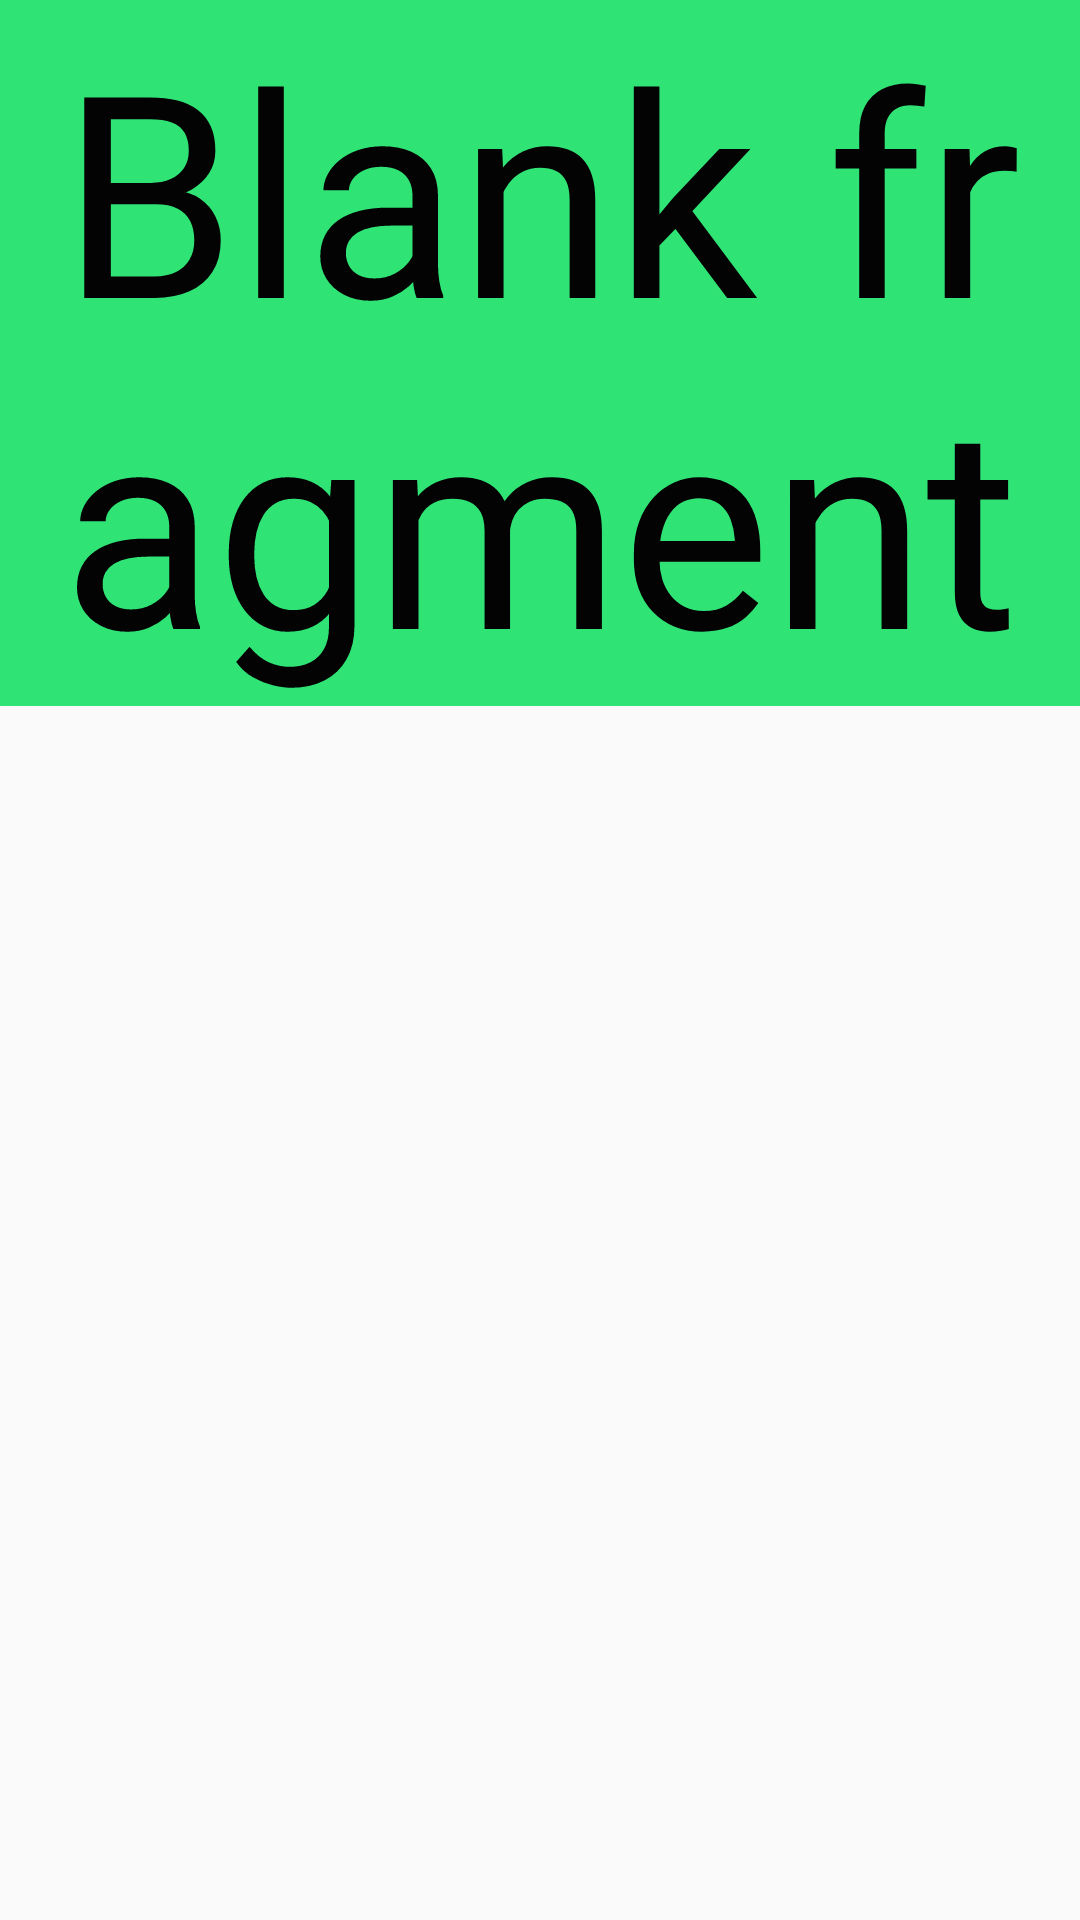

Here is an Android app screen rendered from its layout file. Give the layout XML and the strings, colors and styles it references.
<!-- AndroidManifest.xml: application theme AppTheme -->
<!-- res/layout/fragment_search.xml -->
<ScrollView xmlns:android="http://schemas.android.com/apk/res/android"
    xmlns:tools="http://schemas.android.com/tools"
    android:layout_width="match_parent"
    android:layout_height="match_parent"
    tools:context="com.chornge.nprime.SearchFragment">

    <TextView
        android:id="@+id/searched_text_view"
        android:layout_width="match_parent"
        android:layout_height="wrap_content"
        android:background="#2fe475"
        android:gravity="center"
        android:text="@string/test_fragment"
        android:textColor="#030303"
        android:textSize="94sp" />

</ScrollView>
<!-- resources referenced by this layout -->
<resources>
  <string name="test_fragment">Blank fragment</string>
  <style name="AppTheme" parent="Theme.AppCompat.Light.NoActionBar">
  
          
          <item name="colorPrimary">@color/colorPrimaryDark</item>
          <item name="colorPrimaryDark">#6E6D6D</item>
          <item name="colorAccent">@color/colorAccent</item>
          <item name="android:textColorPrimary">@color/textColorPrimary</item>
          <item name="android:windowActionBarOverlay">true</item>
  
      </style>
  <color name="colorPrimaryDark">#030303</color>
  <color name="colorAccent">#4b90d8</color>
  <color name="textColorPrimary">#030303</color>
</resources>
